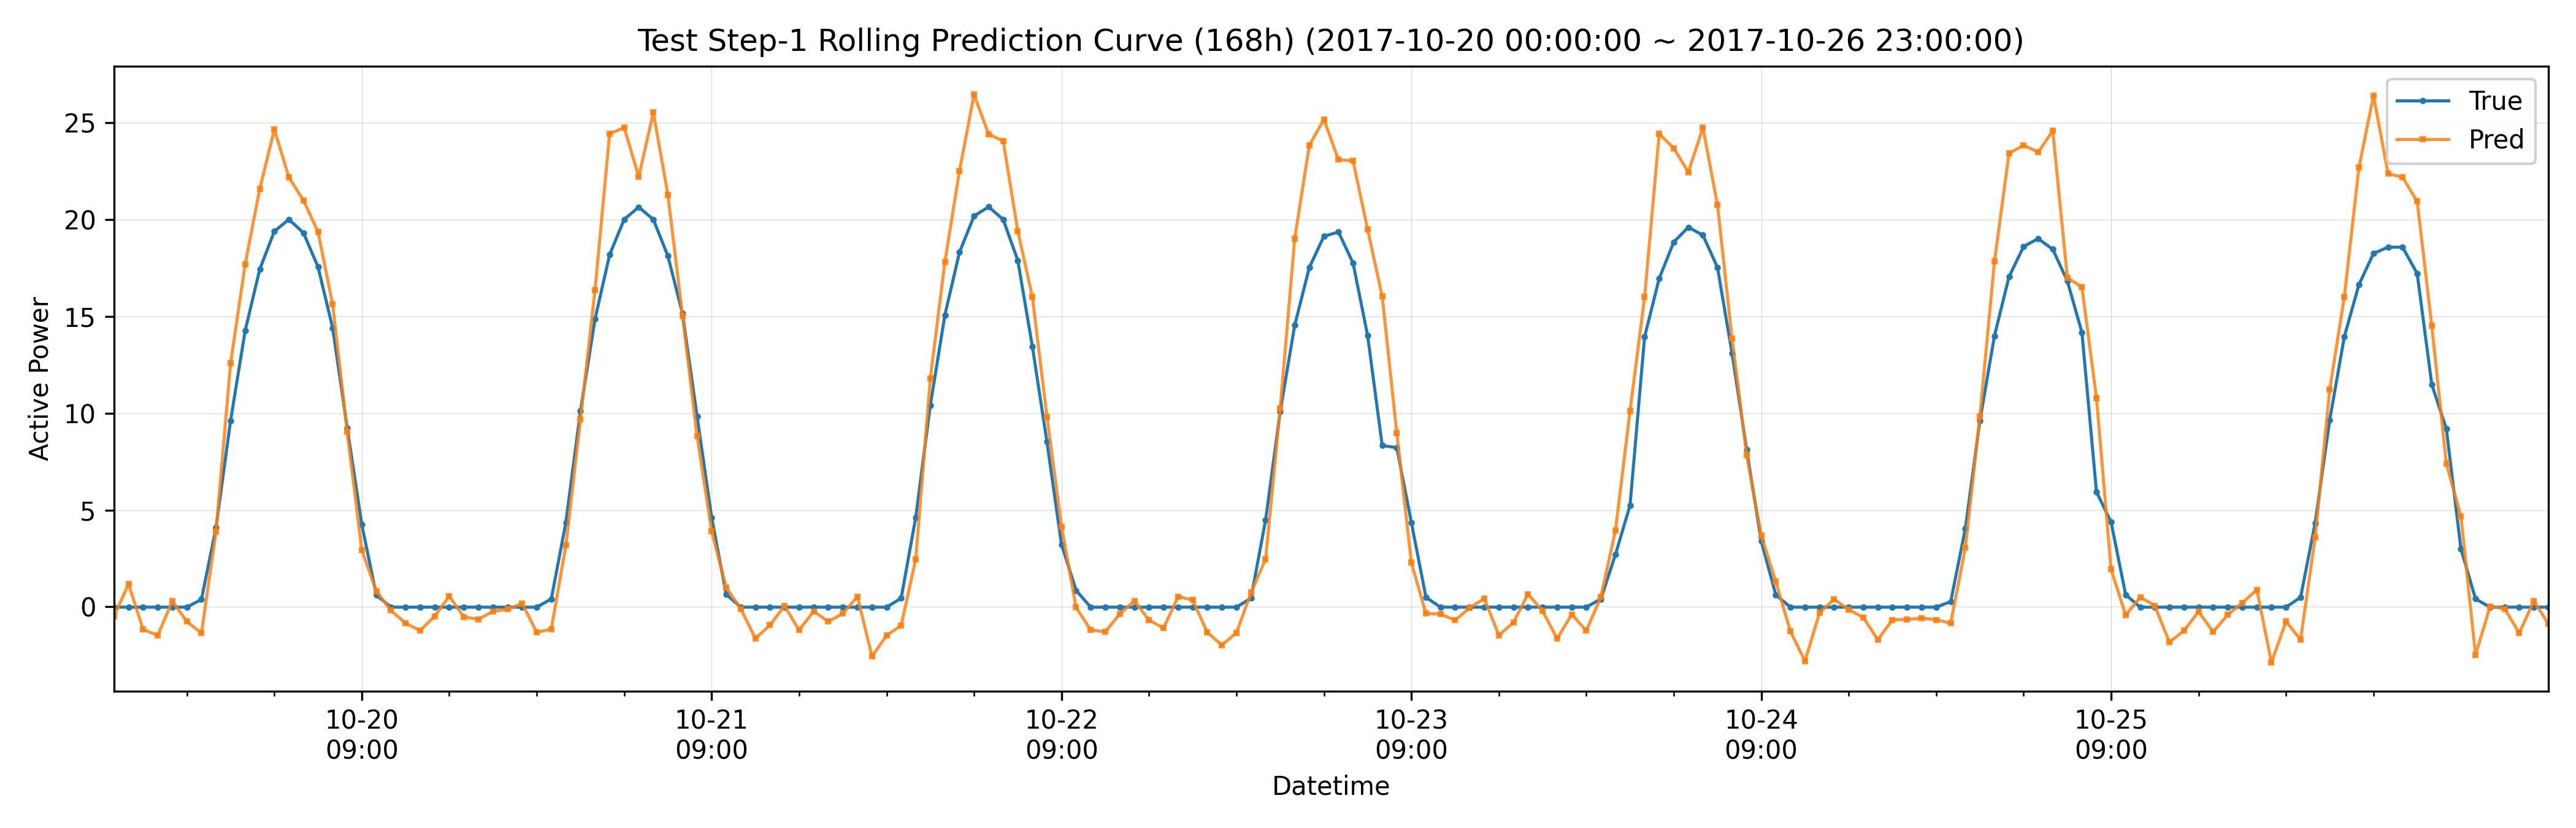

The file beside this chart, header and first rows:
datetime, hour_of_day, true, pred, is_daytime
2017-10-20 00:00:00, 0, -0.02071, -0.4964, 0
2017-10-20 01:00:00, 1, -0.0206, 1.177, 0
2017-10-20 02:00:00, 2, -0.0208, -1.174, 0
2017-10-20 03:00:00, 3, -0.02083, -1.476, 0
2017-10-20 04:00:00, 4, -0.02093, 0.2872, 0
2017-10-20 05:00:00, 5, -0.02096, -0.766, 0
2017-10-20 06:00:00, 6, 0.3757, -1.366, 1
2017-10-20 07:00:00, 7, 4.095, 3.886, 1
2017-10-20 08:00:00, 8, 9.627, 12.59, 1
2017-10-20 09:00:00, 9, 14.27, 17.7, 1
2017-10-20 10:00:00, 10, 17.44, 21.59, 1
2017-10-20 11:00:00, 11, 19.4, 24.66, 1
2017-10-20 12:00:00, 12, 20.02, 22.19, 1
2017-10-20 13:00:00, 13, 19.32, 21, 1
2017-10-20 14:00:00, 14, 17.56, 19.37, 1
2017-10-20 15:00:00, 15, 14.41, 15.62, 1
2017-10-20 16:00:00, 16, 9.248, 9.047, 1
2017-10-20 17:00:00, 17, 4.243, 2.927, 1
2017-10-20 18:00:00, 18, 0.5958, 0.8099, 1
2017-10-20 19:00:00, 19, -0.02125, -0.1953, 0
2017-10-20 20:00:00, 20, -0.02119, -0.8488, 0
2017-10-20 21:00:00, 21, -0.02108, -1.231, 0
2017-10-20 22:00:00, 22, -0.02104, -0.4944, 0
2017-10-20 23:00:00, 23, -0.021, 0.5484, 0
2017-10-21 00:00:00, 0, -0.02107, -0.5317, 0
2017-10-21 01:00:00, 1, -0.0209, -0.6444, 0
2017-10-21 02:00:00, 2, -0.02117, -0.2355, 0
2017-10-21 03:00:00, 3, -0.02128, -0.1286, 0
2017-10-21 04:00:00, 4, -0.02135, 0.1615, 0
2017-10-21 05:00:00, 5, -0.02131, -1.317, 0
2017-10-21 06:00:00, 6, 0.404, -1.157, 1
2017-10-21 07:00:00, 7, 4.362, 3.182, 1
2017-10-21 08:00:00, 8, 10.11, 9.679, 1
2017-10-21 09:00:00, 9, 14.87, 16.37, 1
2017-10-21 10:00:00, 10, 18.19, 24.44, 1
2017-10-21 11:00:00, 11, 20.02, 24.76, 1
2017-10-21 12:00:00, 12, 20.65, 22.22, 1
2017-10-21 13:00:00, 13, 20.01, 25.54, 1
2017-10-21 14:00:00, 14, 18.12, 21.28, 1
2017-10-21 15:00:00, 15, 15.15, 15.04, 1
2017-10-21 16:00:00, 16, 9.846, 8.824, 1
2017-10-21 17:00:00, 17, 4.602, 3.901, 1
2017-10-21 18:00:00, 18, 0.6324, 0.9832, 1
2017-10-21 19:00:00, 19, -0.02146, -0.1104, 0
2017-10-21 20:00:00, 20, -0.02149, -1.635, 0
2017-10-21 21:00:00, 21, -0.02147, -0.9544, 0
2017-10-21 22:00:00, 22, -0.02136, 0.04501, 0
2017-10-21 23:00:00, 23, -0.02138, -1.208, 0
2017-10-22 00:00:00, 0, -0.02137, -0.2336, 0
2017-10-22 01:00:00, 1, -0.02131, -0.7673, 0
2017-10-22 02:00:00, 2, -0.0216, -0.3516, 0
2017-10-22 03:00:00, 3, -0.0217, 0.5179, 0
2017-10-22 04:00:00, 4, -0.02166, -2.569, 0
2017-10-22 05:00:00, 5, -0.02166, -1.484, 0
2017-10-22 06:00:00, 6, 0.4427, -0.9696, 1
2017-10-22 07:00:00, 7, 4.614, 2.456, 1
2017-10-22 08:00:00, 8, 10.41, 11.8, 1
2017-10-22 09:00:00, 9, 15.07, 17.82, 1
2017-10-22 10:00:00, 10, 18.32, 22.53, 1
2017-10-22 11:00:00, 11, 20.19, 26.46, 1
... 108 more rows
